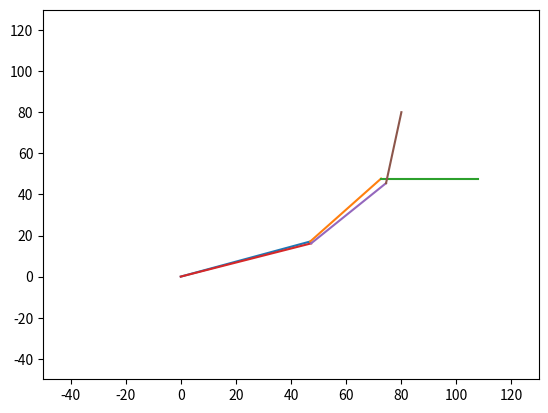

Reproduce this figure in Python.
import numpy as np 
import matplotlib.pyplot as plt 
import math

# Draw Axis
def draw_axis(ax, scale=1.0, A=np.eye(4), style='-', draw_2d = False):
    xaxis = np.array([[0, 0, 0, 1], 
                      [scale, 0, 0, 1]]).T
    yaxis = np.array([[0, 0, 0, 1], 
                      [0, scale, 0, 1]]).T
    zaxis = np.array([[0, 0, 0, 1], 
                      [0, 0, scale, 1]]).T
    
    xc = A.dot( xaxis )
    yc = A.dot( yaxis )
    zc = A.dot( zaxis )
    
    if draw_2d:
        ax.plot(xc[0,:], xc[1,:], 'r' + style)
        ax.plot(yc[0,:], yc[1,:], 'g' + style)
    else:
        ax.plot(xc[0,:], xc[1,:], xc[2,:], 'r' + style)
        ax.plot(yc[0,:], yc[1,:], yc[2,:], 'g' + style)
        ax.plot(zc[0,:], zc[1,:], zc[2,:], 'b' + style)

def rotateZ(theta):
    rz = np.array([[math.cos(theta), - math.sin(theta), 0, 0],
                   [math.sin(theta), math.cos(theta), 0, 0],
                   [0, 0, 1, 0],
                   [0, 0, 0, 1]])
    return rz

def translate(dx, dy, dz):
    t = np.array([[1, 0, 0, dx],
                  [0, 1, 0, dy],
                  [0, 0, 1, dz],
                  [0, 0, 0, 1]])
    return t

def FK(angle, link):
    P0 = np.eye(4)
    R0_1 = rotateZ(angle[0]/180*math.pi)
    T0_1 = translate(link[0], 0, 0)
    P1 = P0.dot(R0_1).dot(T0_1)
    R1_2 = rotateZ(angle[1]/180*math.pi)
    T1_2 = translate(link[1], 0, 0)
    P2 = P1.dot(R1_2).dot(T1_2)
    R2_3 = rotateZ(angle[2]/180*math.pi)
    T2_3 = translate(link[2], 0, 0)
    P3 = P2.dot(R2_3).dot(T2_3)
    return P0, P1, P2, P3

def IK(target, angle, link, max_iter = 10000, err_min = 0.1):
    solved = False
    for loop in range(max_iter):
        P0, P1, P2, P3 = FK(angle, link)
        list_joint_pos = [P2, P1, P0]
        i = len(list_joint_pos) - 1
        for joint_pos in list_joint_pos:
            cur_to_end = P3[:3, 3] - joint_pos[:3, 3]
            cur_to_end_mag = math.sqrt(cur_to_end[0] ** 2 + cur_to_end[1] ** 2)
            cur_to_target = target - joint_pos[:3, 3]
            cur_to_target_mag = math.sqrt(cur_to_target[0] ** 2 + cur_to_target[1] ** 2)
            # print("cur_to_end :", cur_to_end)
            # print("cur_to_end_mag :", cur_to_end_mag)
            # print("cur_to_tgt :", cur_to_target)
            # print("cur_to_tgt_mag :", cur_to_target_mag)

            end_target_mag = cur_to_end_mag * cur_to_target_mag

            if end_target_mag <= 0.0001:    # prevent division by small numbers
                cos_rot_ang = 1
                sin_rot_ang = 0
            else:
                cos_rot_ang = (cur_to_end[0] * cur_to_target[0] + cur_to_end[1] * cur_to_target[1]) / end_target_mag
                sin_rot_ang = (cur_to_end[0] * cur_to_target[1] - cur_to_end[1] * cur_to_target[0]) / end_target_mag

            # print("cos_rot_ang :", cos_rot_ang)
            rot_ang = math.acos(max(-1, min(1,cos_rot_ang)))
            # print("rot_ang :", rot_ang)
            if sin_rot_ang < 0.0:
                rot_ang = -rot_ang

            # Disini untuk buat kondisi link
            angle[i] = angle[i] + (rot_ang * 180 / math.pi)
            if angle[i] >= 360:
                angle[i] = angle[i] - 360
            if angle[i] < 0:
                angle[i] = 360 + angle[i]

            _, _, _, P3 = FK(angle, link)

            end_to_target = target - P3[:3, 3]
            # print("end_to_tgt :", end_to_target)
            err_end_to_target = math.sqrt(end_to_target[0] ** 2 + end_to_target[1] ** 2)
            # print("err :", err_end_to_target)
            if err_end_to_target < err_min:
                solved = True      
            i -= 1
        if solved:
            break
    return angle, err_end_to_target, solved, loop

def main():
    l1, l2, l3 = 50, 40, 35
    t0, t1 = 20, 30
    t2 = -(t0+t1)

    # Robot Parameter
    angle = [t0, t1, t2]
    link = [l1, l2, l3]
    target = [80, 80, 0] 

    # Create figure to plot
    fig = plt.figure() 
    ax = fig.add_subplot(1,1,1)
    ax.set_xlim(-50, 130)
    ax.set_ylim(-50, 130)

    # Forward Kinematics
    P0, P1, P2, P3 = FK(angle, link)
    ax.plot([P0[0,3], P1[0,3]], [P0[1,3], P1[1,3]])
    ax.plot([P1[0,3], P2[0,3]], [P1[1,3], P2[1,3]])
    ax.plot([P2[0,3], P3[0,3]], [P2[1,3], P3[1,3]])
    
    angle, err, solved, iteration = IK(target, angle, link, max_iter=100)
    P0, P1, P2, P3 = FK(angle, link)
    ax.plot([P0[0,3], P1[0,3]], [P0[1,3], P1[1,3]])
    ax.plot([P1[0,3], P2[0,3]], [P1[1,3], P2[1,3]])
    ax.plot([P2[0,3], P3[0,3]], [P2[1,3], P3[1,3]])
    if solved:
        print("Iteration :", iteration)
        print("Angle :", angle)
        print("Target :", target)
        print("EEF :", P3[:3, 3])
        print("Error :", err)
    else:
        print("IK error")
        print("Target :", target)
        print("EEF :", P3[:3, 3])
        print("Error :", err)
    plt.show()

if __name__ == "__main__":
    main()